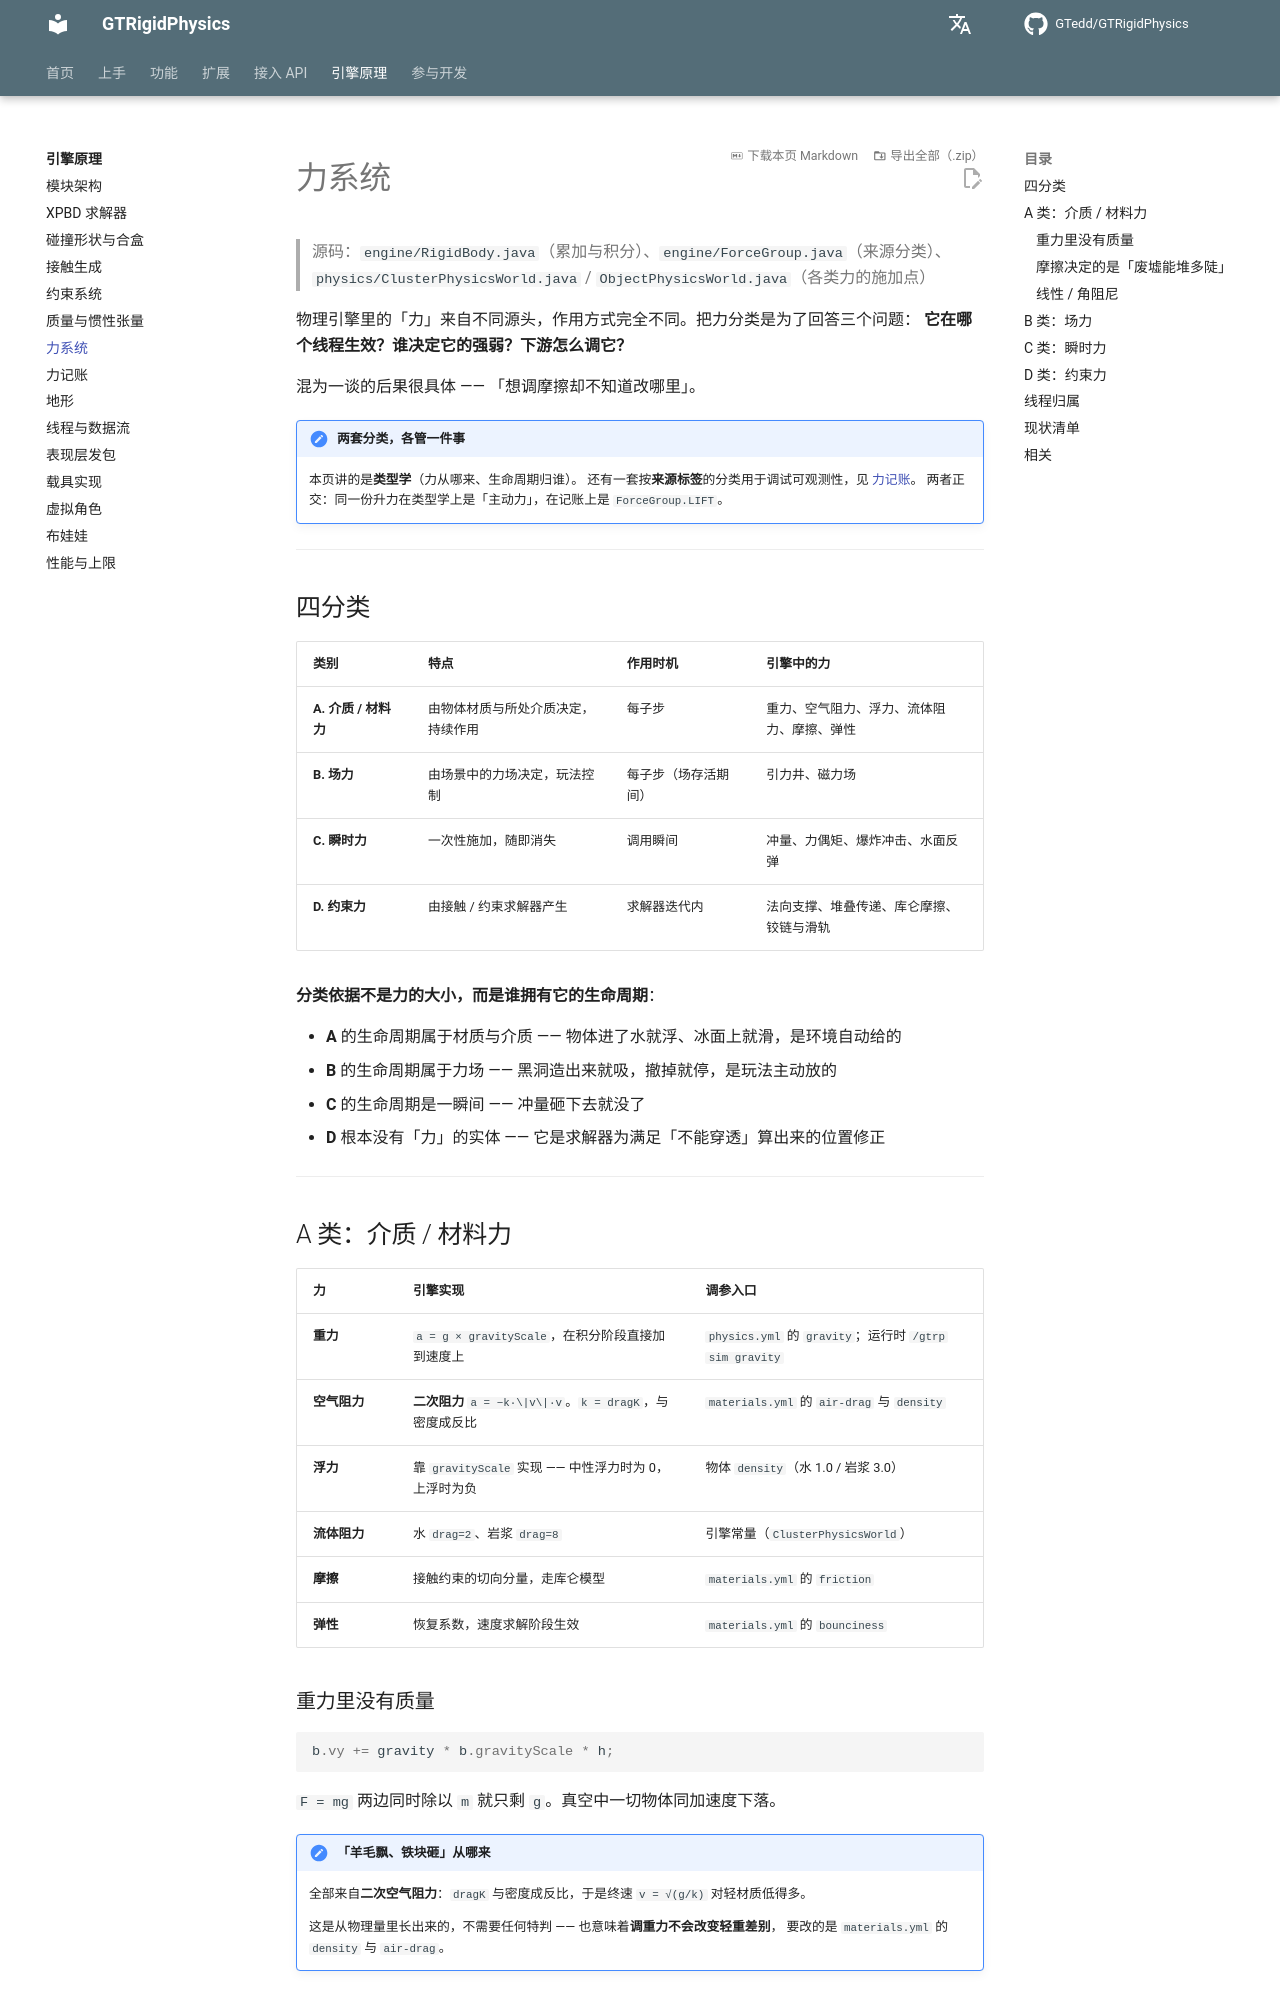

repository: GTedd/GTRigidPhysics · page: engine/forces/index.html · generator: mkdocs

# 力系统

> 源码：`engine/RigidBody.java`（累加与积分）、`engine/ForceGroup.java`（来源分类）、
> `physics/ClusterPhysicsWorld.java` / `ObjectPhysicsWorld.java`（各类力的施加点）

物理引擎里的「力」来自不同源头，作用方式完全不同。把力分类是为了回答三个问题：
**它在哪个线程生效？谁决定它的强弱？下游怎么调它？**

混为一谈的后果很具体 —— 「想调摩擦却不知道改哪里」。

!!! note "两套分类，各管一件事"
    本页讲的是**类型学**（力从哪来、生命周期归谁）。
    还有一套按**来源标签**的分类用于调试可观测性，见 [力记账](force-ledger.md)。
    两者正交：同一份升力在类型学上是「主动力」，在记账上是 `ForceGroup.LIFT`。

---

## 四分类

| 类别 | 特点 | 作用时机 | 引擎中的力 |
|---|---|---|---|
| **A. 介质 / 材料力** | 由物体材质与所处介质决定，持续作用 | 每子步 | 重力、空气阻力、浮力、流体阻力、摩擦、弹性 |
| **B. 场力** | 由场景中的力场决定，玩法控制 | 每子步（场存活期间） | 引力井、磁力场 |
| **C. 瞬时力** | 一次性施加，随即消失 | 调用瞬间 | 冲量、力偶矩、爆炸冲击、水面反弹 |
| **D. 约束力** | 由接触 / 约束求解器产生 | 求解器迭代内 | 法向支撑、堆叠传递、库仑摩擦、铰链与滑轨 |

**分类依据不是力的大小，而是谁拥有它的生命周期**：

- **A** 的生命周期属于材质与介质 —— 物体进了水就浮、冰面上就滑，是环境自动给的
- **B** 的生命周期属于力场 —— 黑洞造出来就吸，撤掉就停，是玩法主动放的
- **C** 的生命周期是一瞬间 —— 冲量砸下去就没了
- **D** 根本没有「力」的实体 —— 它是求解器为满足「不能穿透」算出来的位置修正

---

## A 类：介质 / 材料力

| 力 | 引擎实现 | 调参入口 |
|---|---|---|
| **重力** | `a = g × gravityScale`，在积分阶段直接加到速度上 | `physics.yml` 的 `gravity`；运行时 `/gtrp sim gravity` |
| **空气阻力** | **二次阻力** `a = −k·\|v\|·v`。`k = dragK`，与密度成反比 | `materials.yml` 的 `air-drag` 与 `density` |
| **浮力** | 靠 `gravityScale` 实现 —— 中性浮力时为 0，上浮时为负 | 物体 `density`（水 1.0 / 岩浆 3.0） |
| **流体阻力** | 水 `drag=2`、岩浆 `drag=8` | 引擎常量（`ClusterPhysicsWorld`） |
| **摩擦** | 接触约束的切向分量，走库仑模型 | `materials.yml` 的 `friction` |
| **弹性** | 恢复系数，速度求解阶段生效 | `materials.yml` 的 `bounciness` |
